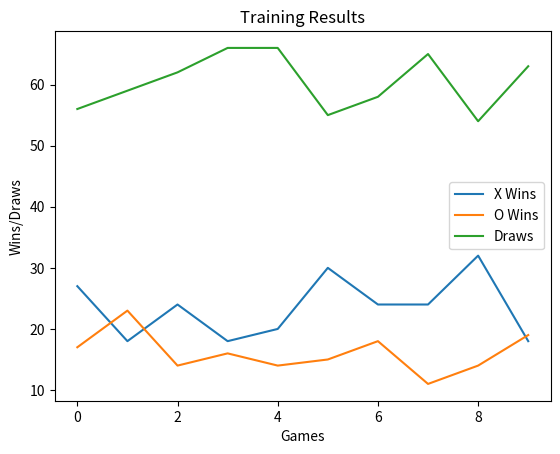

Here is the Python script that generated this plot:
import random
import matplotlib.pyplot as plt
from collections import defaultdict

X = 'X'
O = 'O'
SPACE = ' '

def get_symbol(moved_count: int) -> str:
    return ((moved_count + 1) % 2) * X + (moved_count % 2) * O

class Caro:
    def __init__(self, max_len = 5):
        self.max_len = max_len
        self.moved_count = 0
        self.last_move = None
        self.board = [[SPACE for _ in range(self.max_len)] for _ in range(self.max_len)]
        self.empty_positions = [(i, j) for i in range(max_len) for j in range(max_len)]

    def move(self, x, y):
        if self.board[y][x] != SPACE:
            return False

        symbol = get_symbol(self.moved_count)
        self.board[y][x] = symbol
        self.last_move = (x, y)
        self.empty_positions.remove((x, y))
        self.moved_count += 1
        return True

    def print_board(self):
        for row in self.board:
            print(row)
        print()

    def check_game_end(self) -> bool:
        return (self._check_row_end() or
                self._check_column_end() or
                self._check_diagonal_main_end() or
                self._check_diagonal_secondary())  
    
    def _check_row_end(self) -> bool:
        count = 0
        x1 = max(self.last_move[0] - (self.max_len - 1), 0)
        x2 = min(self.last_move[0] + (self.max_len - 1), len(self.board) - 1)

        for x in range(x1, x2 + 1):
            if self.board[self.last_move[1]][x] == self.board[self.last_move[1]][self.last_move[0]]:
                count += 1
            else:
                count = 0

            if (count >= self.max_len):
                return True

        return False

    def _check_column_end(self) -> bool:
        count = 0
        y1 = max(self.last_move[1] - (self.max_len - 1), 0)
        y2 = min(self.last_move[1] + (self.max_len - 1), len(self.board) - 1)
        
        for y in range(y1, y2 + 1):
            if self.board[y][self.last_move[0]] == self.board[self.last_move[1]][self.last_move[0]]:
                count += 1
            else: 
                count = 0

            if (count >= self.max_len):
                return True

        return False

    def _check_diagonal_main_end(self) -> bool:
        count = 0
        x1, x2, y1, y2 = 0, 0, 0, 0
        if (self.last_move[0] <= self.last_move[1]):
            x1 = max(self.last_move[0] - (self.max_len - 1), 0)
            y1 = self.last_move[1] - (self.last_move[0] - x1)
            y2 = min(self.last_move[1] + (self.max_len - 1), len(self.board) - 1)
            x2 = self.last_move[0] + (y2 - self.last_move[1])
        else:
            y1 = max(self.last_move[1] - (self.max_len - 1), 0)
            x1 = self.last_move[0] - (self.last_move[1] - y1)
            x2 = min(self.last_move[0] + (self.max_len - 1), len(self.board) - 1)
            y2 = self.last_move[1] + (x2 - self.last_move[0])

        y = y1
        for x in range(x1, x2 + 1):
            if self.board[y][x] == self.board[self.last_move[1]][self.last_move[0]]:
                count += 1
            else:
                count = 0
            y += 1
            
            if count >= self.max_len:
                return True        

        return False

    def _check_diagonal_secondary(self) -> bool:
        count = 0
        x1, x2, y1, y2 = 0, 0, 0, 0
        if (self.last_move[0] <= len(self.board) - 1 - self.last_move[1]):
            x1 = max(self.last_move[0] - (self.max_len - 1), 0)
            y2 = self.last_move[1] + (self.last_move[0] - x1)
            y1 = max(self.last_move[1] - (self.max_len - 1), 0)
            x2 = self.last_move[0] + (self.last_move[1] - y1)
        else:
            y2 = min(self.last_move[1] + (self.max_len - 1), len(self.board) - 1)
            x1 = self.last_move[0] - (y2 - self.last_move[1])
            x2 = min(self.last_move[0] + (self.max_len - 1), len(self.board) - 1)
            y1 = self.last_move[1] - (x2 - self.last_move[0])

        y = y2
        for x in range(x1, x2 + 1):
            if self.board[y][x] == self.board[self.last_move[1]][self.last_move[0]]:
                count += 1
            else:
                count = 0
            y -= 1

            if count >= self.max_len:
                return True
            
        return False
    
    def to_string(self):
        return ''.join([''.join(row) for row in self.board])
    
    def get_valid_actions(self):
        return self.empty_positions
    
    def is_full(self):
        return len(self.empty_positions) == 0
    
    def reset(self):
        self.moved_count = 0
        self.last_move = None
        self.board = [[SPACE for _ in range(self.max_len)] for _ in range(self.max_len)]
        self.empty_positions = [(i, j) for i in range(self.max_len) for j in range(self.max_len)]

class QLearningAgent:
    def __init__(self, alpha=0.1, gamma=0.9, epsilon=0.1, board_size=5, q_table=defaultdict(lambda: defaultdict(float))):
        self.alpha = alpha  # Tốc độ học
        self.gamma = gamma  # hệ số giảm
        self.epsilon = epsilon  # Xác suất chọn hành động ngẫu nhiên (exploration)
        self.q_table = q_table
        self.board_size = board_size

    def choose_action(self, board: Caro):
        state = board.to_string()
        valid_actions = board.get_valid_actions()
        if random.uniform(0, 1) < self.epsilon:
            return random.choice(valid_actions)  # Chọn hành động ngẫu nhiên
        else:
            q_values = [self.q_table[state][action] for action in valid_actions]
            max_q = max(q_values)
            best_actions = [valid_actions[i] for i in range(len(valid_actions)) if q_values[i] == max_q]
            return random.choice(best_actions)
        
    def update_q_value(self, board, action, reward):
        state = board.to_string()
        next_valid_actions = board.get_valid_actions()
        current_q = self.q_table[state][action]
        
        if len(next_valid_actions) > 0:
            future_q = max([self.q_table[state][next_action] for next_action in next_valid_actions])
        else:
            future_q = 0
        
        self.q_table[state][action] += self.alpha * (reward + self.gamma * future_q - current_q)


def play_game(board: Caro, agent: QLearningAgent, train=True):
    players = ["X", "O"]
    current_player_idx = 0
    winner = None

    while True:
        current_player = players[current_player_idx]
        valid_actions = board.get_valid_actions()

        # Agent chọn hành động

        if current_player == "X":  # Chỉ agent "X" học Q-learning
            action = agent.choose_action(board)
        else:
            action = random.choice(valid_actions)  # Người chơi "O" chỉ chọn ngẫu nhiên

        board.move(action[0], action[1])

        # Kiểm tra nếu ai đó thắng
        if board.check_game_end():
            winner = current_player
            if train:
                if current_player == "X":
                    agent.update_q_value(board, action, 1)  # Thắng thì nhận phần thưởng 1
            break

        # Nếu hòa
        if board.is_full():
            if train and current_player == "X":
                agent.update_q_value(board, action, 0.5)  # Hòa thì nhận phần thưởng 0.5
            break
        
        if train and current_player == "X":
            agent.update_q_value(board, action, 0)

        current_player_idx = 1 - current_player_idx  

    return winner

def train_agent(board, agent, num_games):
    results = {"X": 0, "O": 0, "draw": 0}

    for _ in range(num_games):
        winner = play_game(board, agent, train=True)
        if winner:
            results[winner] += 1
        else:
            results["draw"] += 1
        board.reset()

    return results

def plot_training_results(results):
    x = [i for i in range(len(results["X"]))]
    plt.plot(x, results["X"], label="X Wins")
    plt.plot(x, results["O"], label="O Wins")
    plt.plot(x, results["draw"], label="Draws")
    plt.xlabel("Games")
    plt.ylabel("Wins/Draws")
    plt.title("Training Results")
    plt.legend()
    plt.show()

# Thiết lập và chạy mô phỏng
board_size = 5  
board = Caro(max_len=board_size)
q_table = defaultdict(lambda: defaultdict(float))
agent = QLearningAgent(board_size=board_size, q_table=q_table)

num_games = 1000
results = {"X": [], "O": [], "draw": []}

# Huấn luyện và lưu kết quả mỗi 100 trận
for i in range(0, num_games, 100):
    game_results = train_agent(board, agent, 100)
    results["X"].append(game_results["X"])
    results["O"].append(game_results["O"])
    results["draw"].append(game_results["draw"])

# print(agent.q_table)
plot_training_results(results)

        